Photos from the image-classification dataset "groundnut-leaf-diseases" in the GitHub repository doussou1999/groundnut-leaf-diseases. Its 5 classes are: alternaria leaf spot, healthy, leaf spot early and late, rosette, rust.

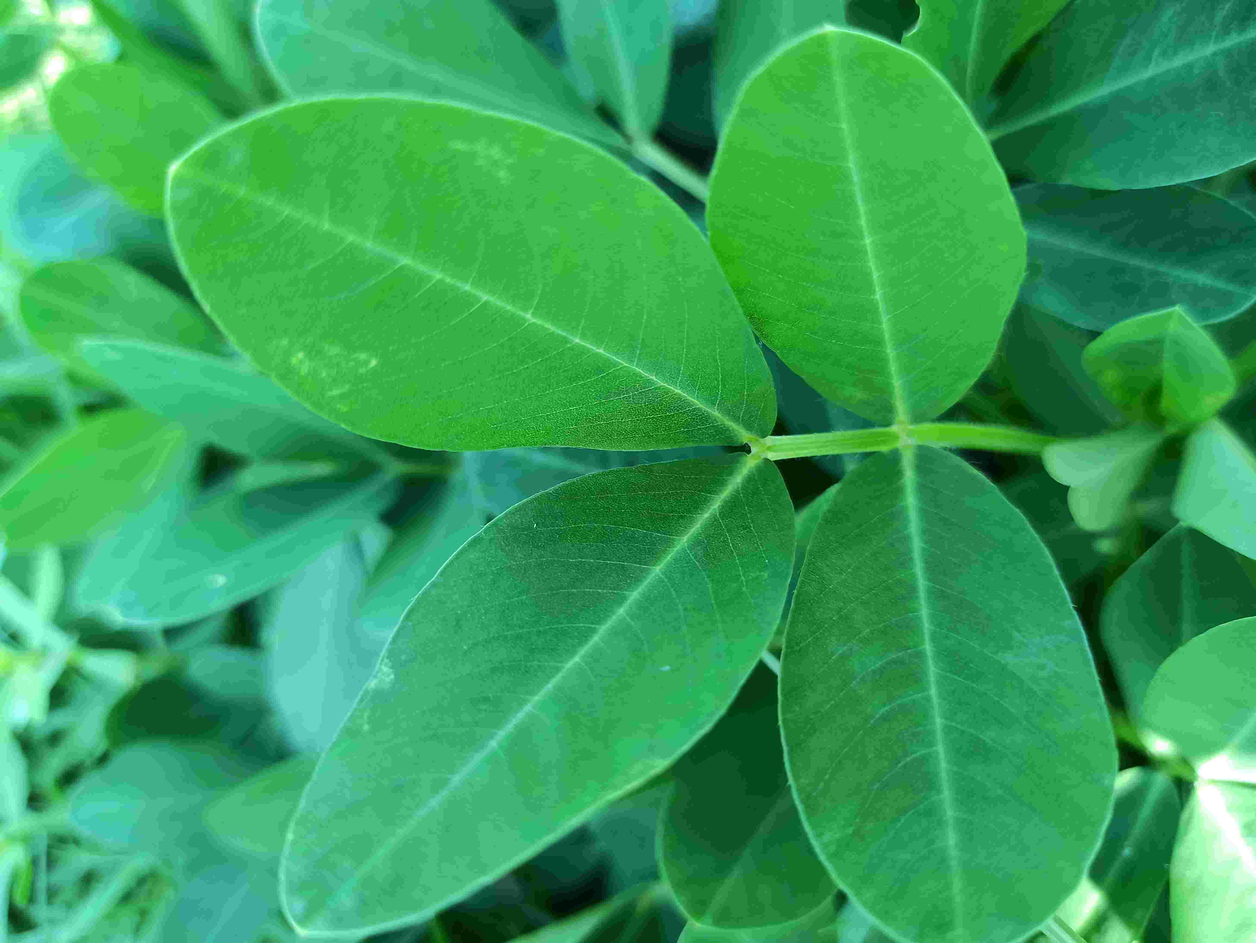
Label: healthy

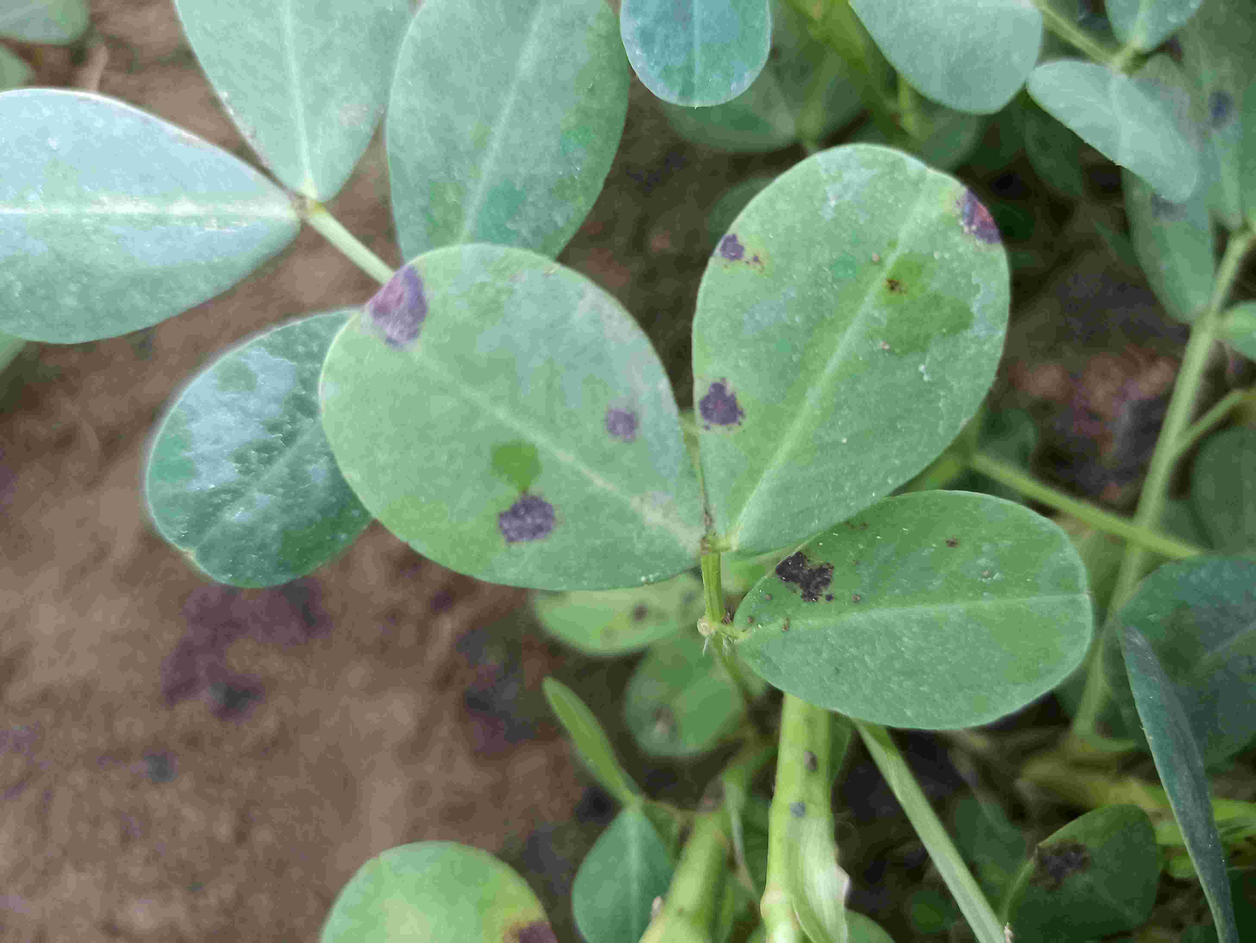
Label: leaf spot early and late

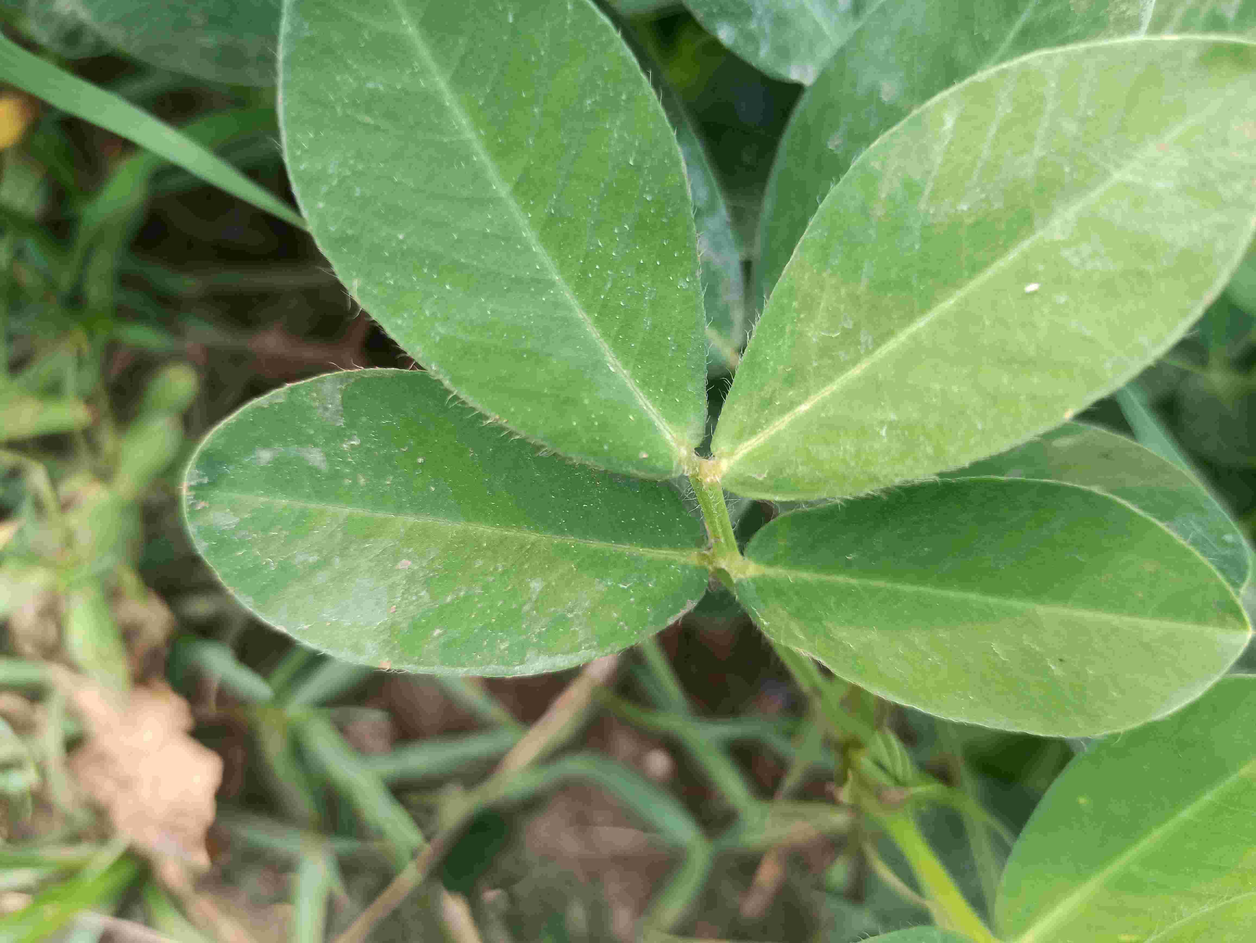
Label: healthy

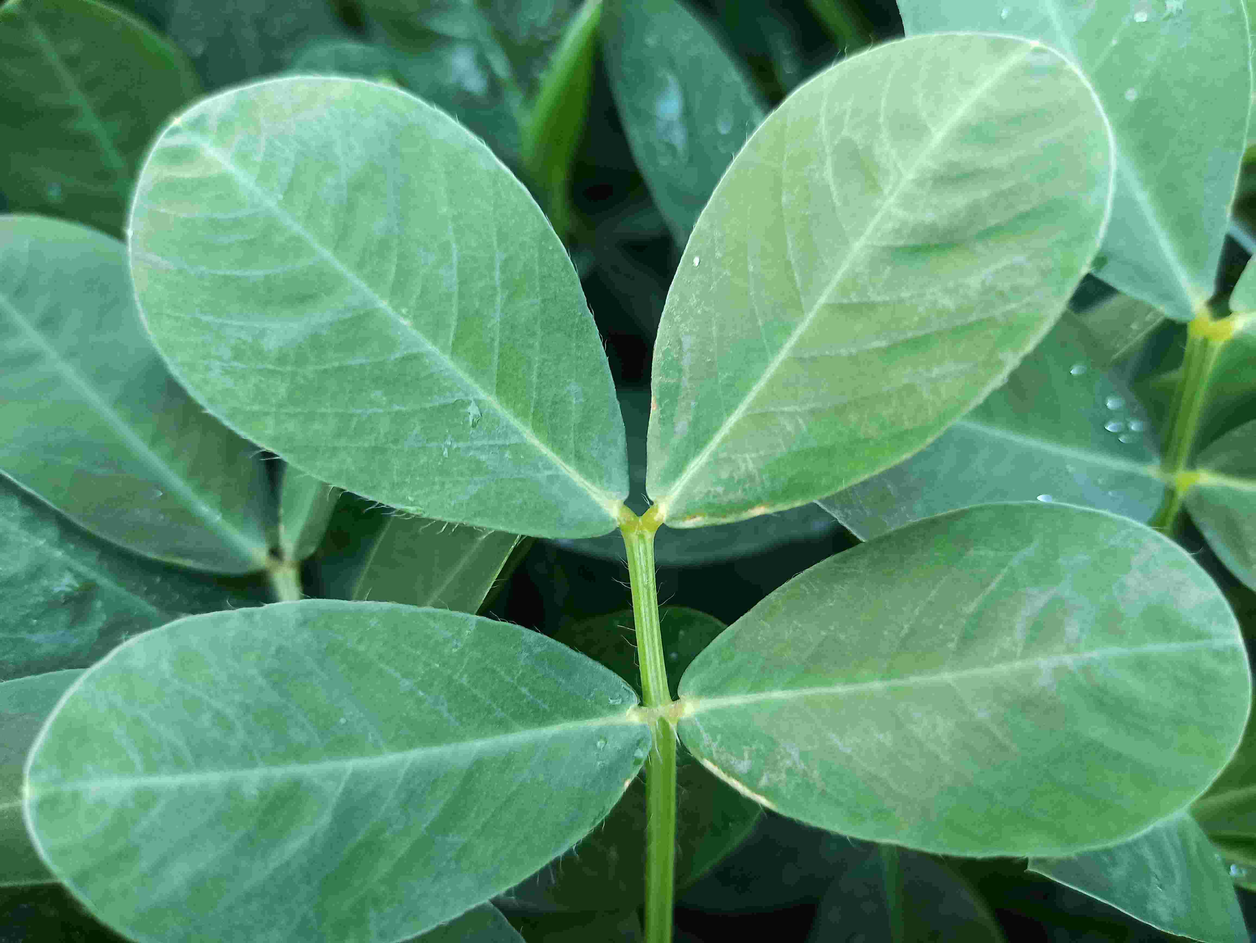
Label: healthy

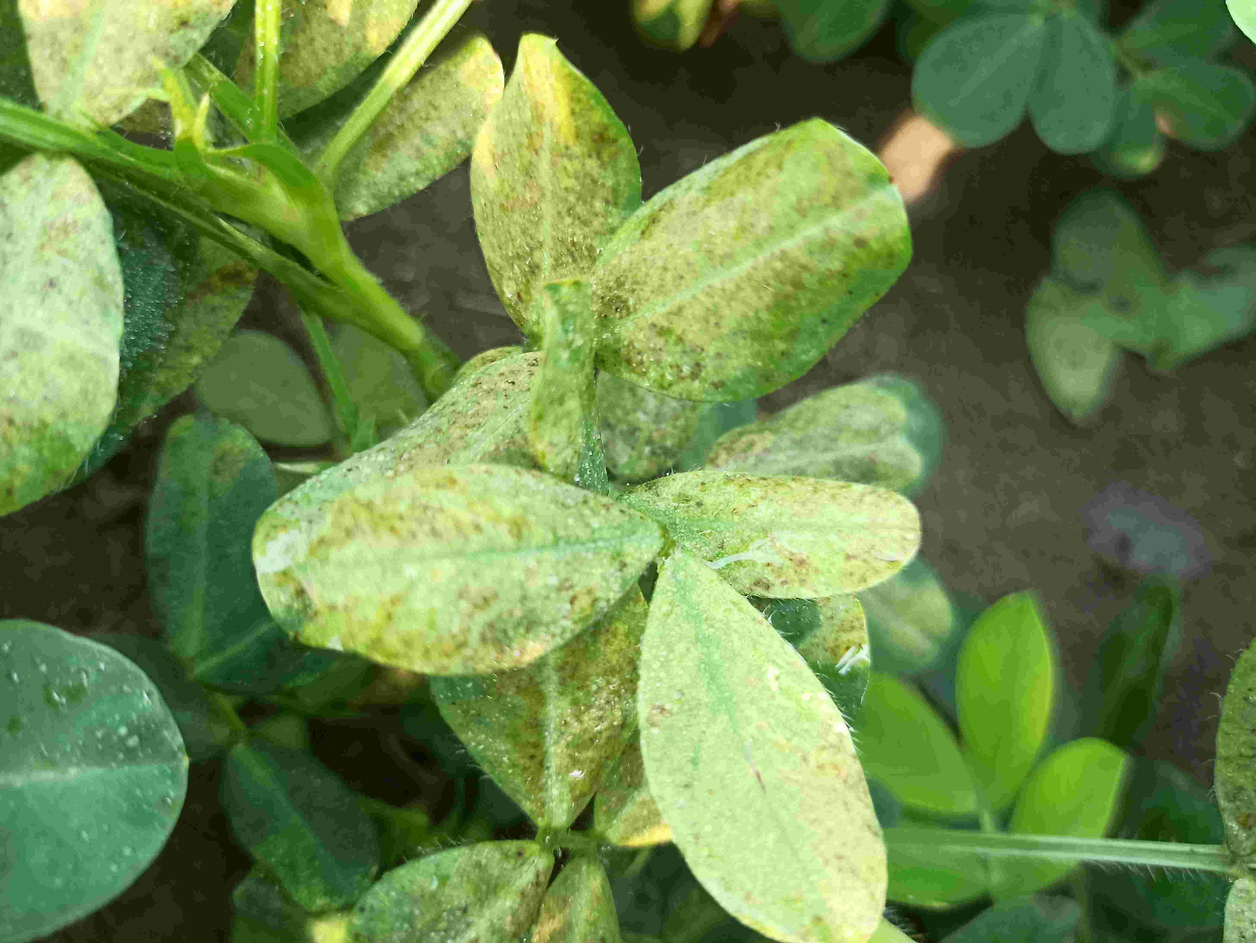
Label: rosette

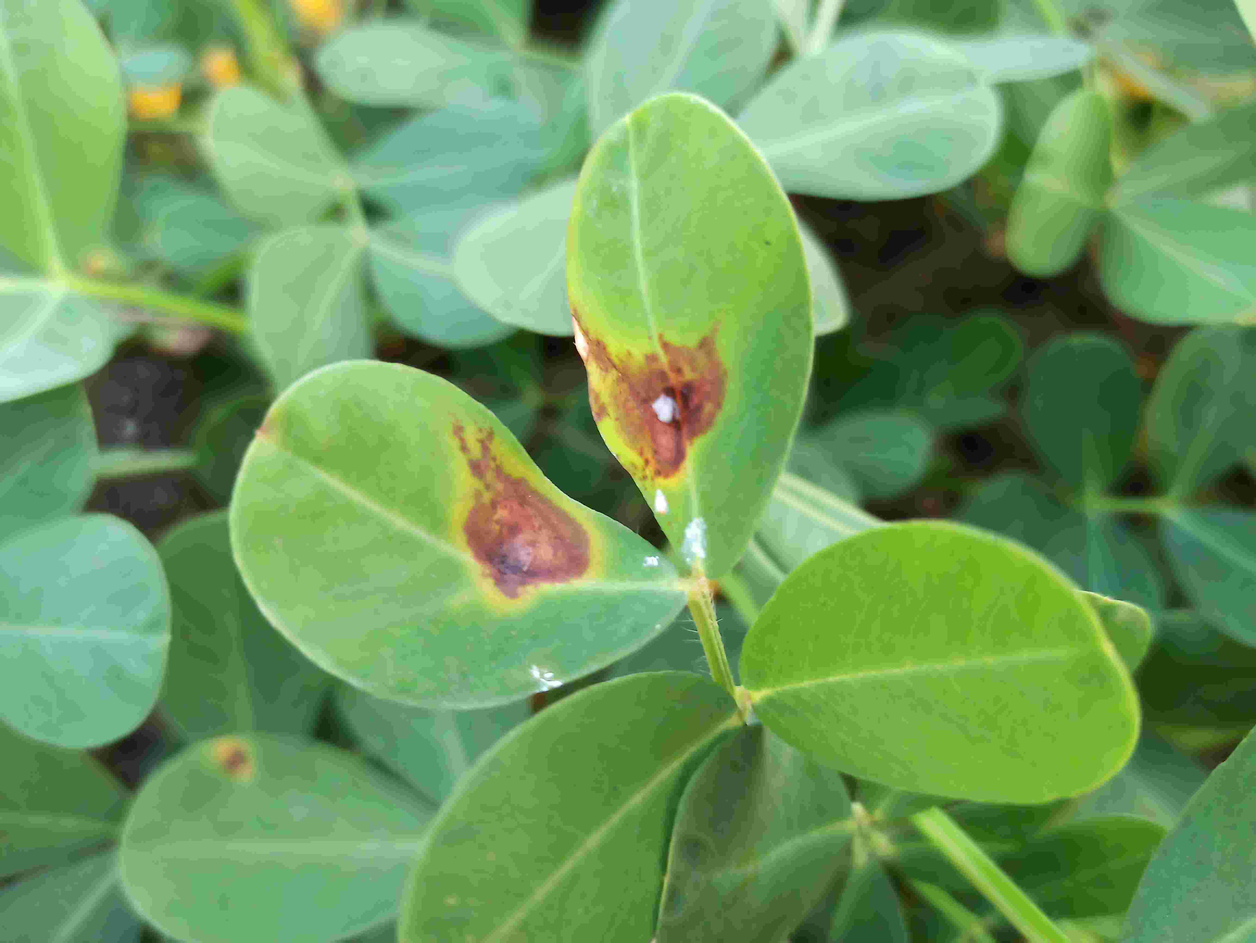
Label: alternaria leaf spot
